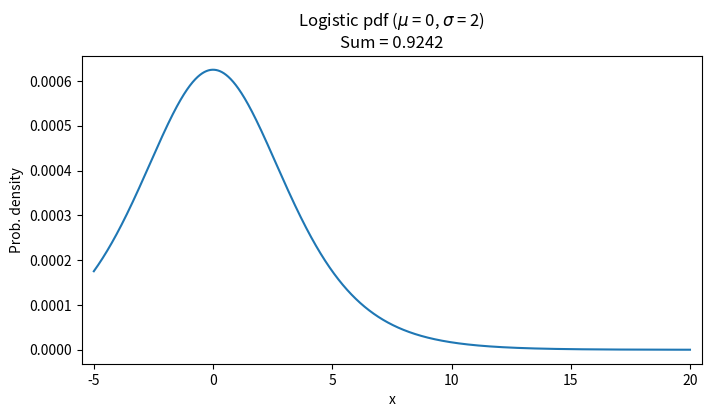
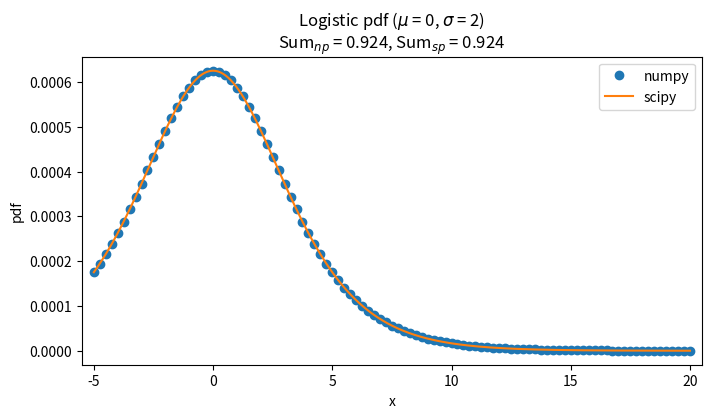
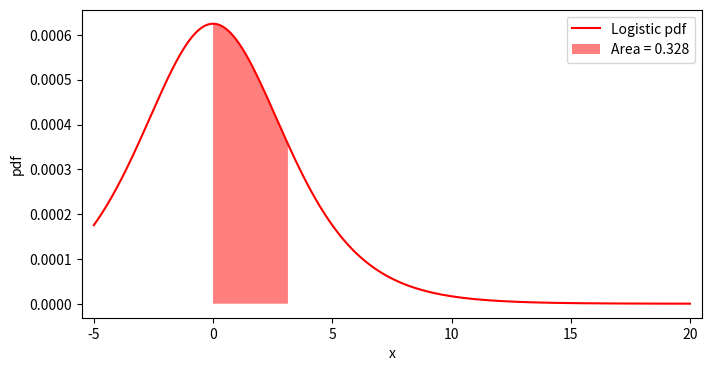

Python code for these plots, in order:
"""Probability density functions (pdfs)

COURSE: Master calculus 2 using Python: integration, intuition, code
SECTION: Applications in statistics
LECTURE: Probability density functions (pdfs)
"""
import numpy as np
import sympy as sym
import matplotlib.pyplot as plt
from scipy import stats
import sympy.stats
import scipy.integrate as spi

# Exercise 1: Create a logistic pdf

# parameters
xx = np.linspace(-5, 20, 5001)
dx = xx[1]-xx[0]
mu = 0
s = 2

# create the pdf
pdf_num = np.exp(-(xx-mu)/s)
pdf_den = s * (1 + np.exp(-(xx-mu)/s))**2

logistic_pdf_np = pdf_num / pdf_den * dx

# and visualize it
plt.figure(figsize=(8, 4))
plt.plot(xx, logistic_pdf_np)

plt.gca().set(xlabel='x', ylabel='Prob. density', xlim=[xx[0]-.5, xx[-1]+.5],
              title=f'Logistic pdf ($\\mu$ = {mu}, $\\sigma$ = {s})\nSum = {np.sum(logistic_pdf_np):.4f}')
plt.show()

# Exercise 2: Compare it to scipy's pdf

logistic_pdf_sp = stats.logistic.pdf(xx, loc=mu, scale=s)
logistic_pdf_sp *= dx

# and visualize it
plt.figure(figsize=(8, 4))
plt.plot(xx, logistic_pdf_sp)

plt.gca().set(xlabel='x', ylabel='Prob. density', xlim=[xx[0]-.5, xx[-1]+.5],
              title=f'Logistic pdf ($\\mu$ = {mu}, $\\sigma$ = {s})\nSum = {np.sum(logistic_pdf_sp):.4f}')
plt.show()

# visualize both
plt.figure(figsize=(8, 4))

plt.plot(xx[::50], logistic_pdf_np[::50], 'o', label='numpy')
plt.plot(xx, logistic_pdf_sp, label='scipy')

plt.legend()
plt.gca().set(xlabel='x', ylabel='pdf', xlim=[xx[0]-.5, xx[-1]+.5],
              title=f'Logistic pdf ($\\mu$ = {mu}, $\\sigma$ = {s})\nSum$_{{np}}$ = {np.sum(logistic_pdf_np):.3f}, Sum$_{{sp}}$ = {np.sum(logistic_pdf_sp):.3f}')
plt.show()

# Exercise 3: Exact definite integral

# define some variables and parameters
x = sym.symbols('x')

# a sympy expression for the distribution
L = sym.stats.Logistic('L', sym.sympify(mu), sym.sympify(s))
logistic_pdf_sym = sym.stats.density(L)(x)

# and print it

# exact definite integral
a = 0
b = sym.pi

exactInt = sym.integrate(logistic_pdf_sym, (x, a, b))

# and draw

# lambdify first
logistic_pdf_l = sym.lambdify(x, logistic_pdf_sym)

# numerically evaluate the pdf
pdf_sym = logistic_pdf_l(xx) * dx

# and plot
plt.figure(figsize=(8, 4))
plt.plot(xx, pdf_sym, 'r', label='Logistic pdf')
x4defint = (xx>=a) & (xx<=b)
plt.fill_between(xx[x4defint], pdf_sym[x4defint], color='r', edgecolor='none', alpha=.5, label=f'Area = {float(exactInt):.3f}')

plt.legend()
plt.gca().set(xlabel='x', ylabel='pdf', xlim=[xx[0]-.5, xx[-1]+.5])

plt.show()

# Exercise 4: Approximate definite integral

approxInt = spi.simpson(logistic_pdf_sp[x4defint], dx=dx)

print(f'Area from sympy = {float(exactInt):.8f}')
print(f'Area from scipy = {approxInt:.8f}')
